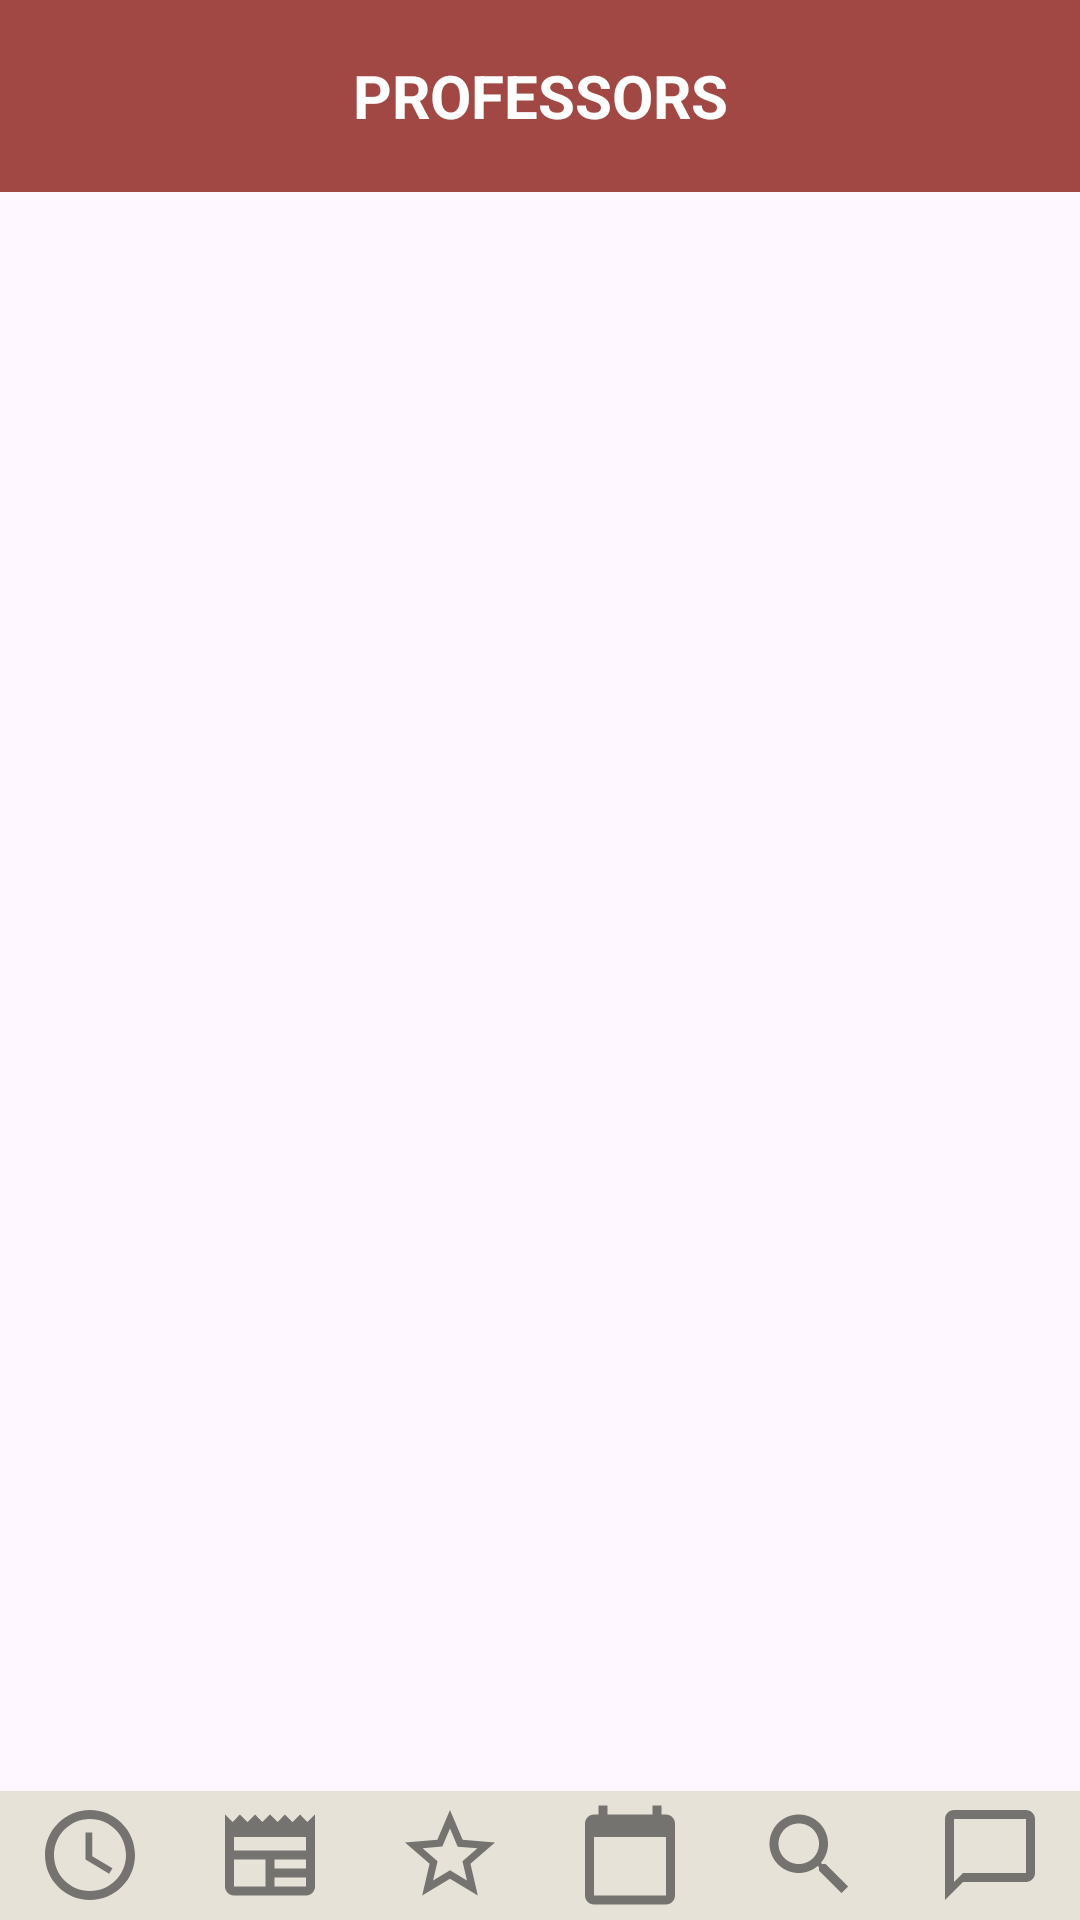

Android layout source for this screen:
<!-- AndroidManifest.xml: application theme Theme.WeSwiing -->
<!-- res/layout/activity_profes.xml -->
<?xml version="1.0" encoding="utf-8"?>
<LinearLayout xmlns:android="http://schemas.android.com/apk/res/android"
    xmlns:tools="http://schemas.android.com/tools"
    android:layout_width="match_parent"
    android:layout_height="match_parent"
    android:orientation="vertical"
    tools:context=".profes">

    <com.google.android.material.appbar.AppBarLayout
        android:layout_width="match_parent"
        android:layout_height="wrap_content">

        <androidx.appcompat.widget.Toolbar
            android:layout_width="match_parent"
            android:layout_height="wrap_content"
            android:background="@color/btnColor">

            <ImageButton
                android:id="@+id/btnRetroceder"
                android:layout_width="wrap_content"
                android:layout_height="wrap_content"
                android:src="@drawable/baseline_arrow_back_ios_24"
                android:background="@color/btnColor"/>

            <TextView
                android:layout_width="wrap_content"
                android:layout_height="match_parent"
                android:text="PROFESSORS"
                android:layout_gravity="center"
                android:textColor="@color/white"
                android:textSize="20dp"
                android:textStyle="bold"/>

        </androidx.appcompat.widget.Toolbar>

    </com.google.android.material.appbar.AppBarLayout>

    <androidx.recyclerview.widget.RecyclerView
        android:id="@+id/assistents_recycler"
        android:layout_width="fill_parent"
        android:layout_height="fill_parent"
        android:layout_weight="1"/>

    <LinearLayout
        android:layout_width="fill_parent"
        android:layout_height="150dp"
        android:layout_weight="1"
        android:background="#e7e2d7">

        <ImageView
            android:id="@+id/btnHour"
            android:layout_width="fill_parent"
            android:layout_height="40dp"
            android:layout_weight="1"
            android:padding="2dp"
            android:src="@drawable/baseline_access_time_24"
            android:layout_gravity="center_vertical"/>

        <ImageView
            android:id="@+id/btnNewspaper"
            android:layout_width="fill_parent"
            android:layout_height="40dp"
            android:layout_weight="1"
            android:padding="2dp"
            android:src="@drawable/baseline_newspaper_24"
            android:layout_gravity="center_vertical"/>

        <ImageView
            android:id="@+id/btnStar"
            android:layout_width="fill_parent"
            android:layout_height="40dp"
            android:layout_weight="1"
            android:padding="2dp"
            android:src="@drawable/baseline_star_outline_24"
            android:layout_gravity="center_vertical"/>

        <ImageView
            android:id="@+id/btnCalendar"
            android:layout_width="fill_parent"
            android:layout_height="40dp"
            android:layout_weight="1"
            android:padding="2dp"
            android:src="@drawable/baseline_calendar_today_24"
            android:layout_gravity="center_vertical"/>

        <ImageView
            android:id="@+id/btnSearch"
            android:layout_width="fill_parent"
            android:layout_height="40dp"
            android:layout_weight="1"
            android:padding="2dp"
            android:src="@drawable/baseline_search_24"
            android:layout_gravity="center_vertical"/>

        <ImageView
            android:id="@+id/btnChat"
            android:layout_width="fill_parent"
            android:layout_height="40dp"
            android:layout_weight="1"
            android:padding="2dp"
            android:src="@drawable/baseline_chat_bubble_outline_24"
            android:layout_gravity="center_vertical"/>

    </LinearLayout>

</LinearLayout>
<!-- resources referenced by this layout -->
<resources>
  <color name="btnColor">#a14844</color>
  <color name="white">#FFFFFFFF</color>
  <!-- drawable baseline_access_time_24 (drawable) -->
  <vector android:height="24dp" android:tint="#757370"
      android:viewportHeight="24" android:viewportWidth="24"
      android:width="24dp" xmlns:android="http://schemas.android.com/apk/res/android">
      <path android:fillColor="@android:color/white" android:pathData="M11.99,2C6.47,2 2,6.48 2,12s4.47,10 9.99,10C17.52,22 22,17.52 22,12S17.52,2 11.99,2zM12,20c-4.42,0 -8,-3.58 -8,-8s3.58,-8 8,-8 8,3.58 8,8 -3.58,8 -8,8z"/>
      <path android:fillColor="@android:color/white" android:pathData="M12.5,7H11v6l5.25,3.15 0.75,-1.23 -4.5,-2.67z"/>
  </vector>
  <!-- drawable baseline_calendar_today_24 (drawable) -->
  <vector android:height="24dp" android:tint="#757370"
      android:viewportHeight="24" android:viewportWidth="24"
      android:width="24dp" xmlns:android="http://schemas.android.com/apk/res/android">
      <path android:fillColor="@android:color/white" android:pathData="M20,3h-1L19,1h-2v2L7,3L7,1L5,1v2L4,3c-1.1,0 -2,0.9 -2,2v16c0,1.1 0.9,2 2,2h16c1.1,0 2,-0.9 2,-2L22,5c0,-1.1 -0.9,-2 -2,-2zM20,21L4,21L4,8h16v13z"/>
  </vector>
  <!-- drawable baseline_chat_bubble_outline_24 (drawable) -->
  <vector android:height="24dp" android:tint="#757370"
      android:viewportHeight="24" android:viewportWidth="24"
      android:width="24dp" xmlns:android="http://schemas.android.com/apk/res/android">
      <path android:fillColor="@android:color/white" android:pathData="M20,2L4,2c-1.1,0 -2,0.9 -2,2v18l4,-4h14c1.1,0 2,-0.9 2,-2L22,4c0,-1.1 -0.9,-2 -2,-2zM20,16L6,16l-2,2L4,4h16v12z"/>
  </vector>
  <!-- drawable baseline_newspaper_24 (drawable) -->
  <vector android:height="24dp" android:tint="#757370"
      android:viewportHeight="24" android:viewportWidth="24"
      android:width="24dp" xmlns:android="http://schemas.android.com/apk/res/android">
      <path android:fillColor="@android:color/white" android:pathData="M22,3l-1.67,1.67L18.67,3L17,4.67L15.33,3l-1.66,1.67L12,3l-1.67,1.67L8.67,3L7,4.67L5.33,3L3.67,4.67L2,3v16c0,1.1 0.9,2 2,2l16,0c1.1,0 2,-0.9 2,-2V3zM11,19H4v-6h7V19zM20,19h-7v-2h7V19zM20,15h-7v-2h7V15zM20,11H4V8h16V11z"/>
  </vector>
  <!-- drawable baseline_search_24 (drawable) -->
  <vector android:height="24dp" android:tint="#757370"
      android:viewportHeight="24" android:viewportWidth="24"
      android:width="24dp" xmlns:android="http://schemas.android.com/apk/res/android">
      <path android:fillColor="@android:color/white" android:pathData="M15.5,14h-0.79l-0.28,-0.27C15.41,12.59 16,11.11 16,9.5 16,5.91 13.09,3 9.5,3S3,5.91 3,9.5 5.91,16 9.5,16c1.61,0 3.09,-0.59 4.23,-1.57l0.27,0.28v0.79l5,4.99L20.49,19l-4.99,-5zM9.5,14C7.01,14 5,11.99 5,9.5S7.01,5 9.5,5 14,7.01 14,9.5 11.99,14 9.5,14z"/>
  </vector>
  <!-- drawable baseline_star_outline_24 (drawable) -->
  <vector android:height="24dp" android:tint="#757370"
      android:viewportHeight="24" android:viewportWidth="24"
      android:width="24dp" xmlns:android="http://schemas.android.com/apk/res/android">
      <path android:fillColor="@android:color/white" android:pathData="M22,9.24l-7.19,-0.62L12,2 9.19,8.63 2,9.24l5.46,4.73L5.82,21 12,17.27 18.18,21l-1.63,-7.03L22,9.24zM12,15.4l-3.76,2.27 1,-4.28 -3.32,-2.88 4.38,-0.38L12,6.1l1.71,4.04 4.38,0.38 -3.32,2.88 1,4.28L12,15.4z"/>
  </vector>
  <style name="Theme.WeSwiing" parent="Base.Theme.WeSwiing" />
  <style name="Base.Theme.WeSwiing" parent="Theme.Material3.DayNight.NoActionBar">
          
          
          <item name="buttonStyle">@drawable/btn_rectangular</item>
      </style>
  <!-- drawable btn_rectangular (drawable) -->
  <?xml version="1.0" encoding="utf-8"?>
  <shape android:shape="rectangle"
      xmlns:android="http://schemas.android.com/apk/res/android">
              <solid android:color="@color/btnColor"/>
              <corners android:radius="4dp"/>
              <padding
                  android:left="12dp"
                  android:top="12dp"
                  android:right="12dp"
                  android:bottom="12dp"/>
          </shape>
</resources>
